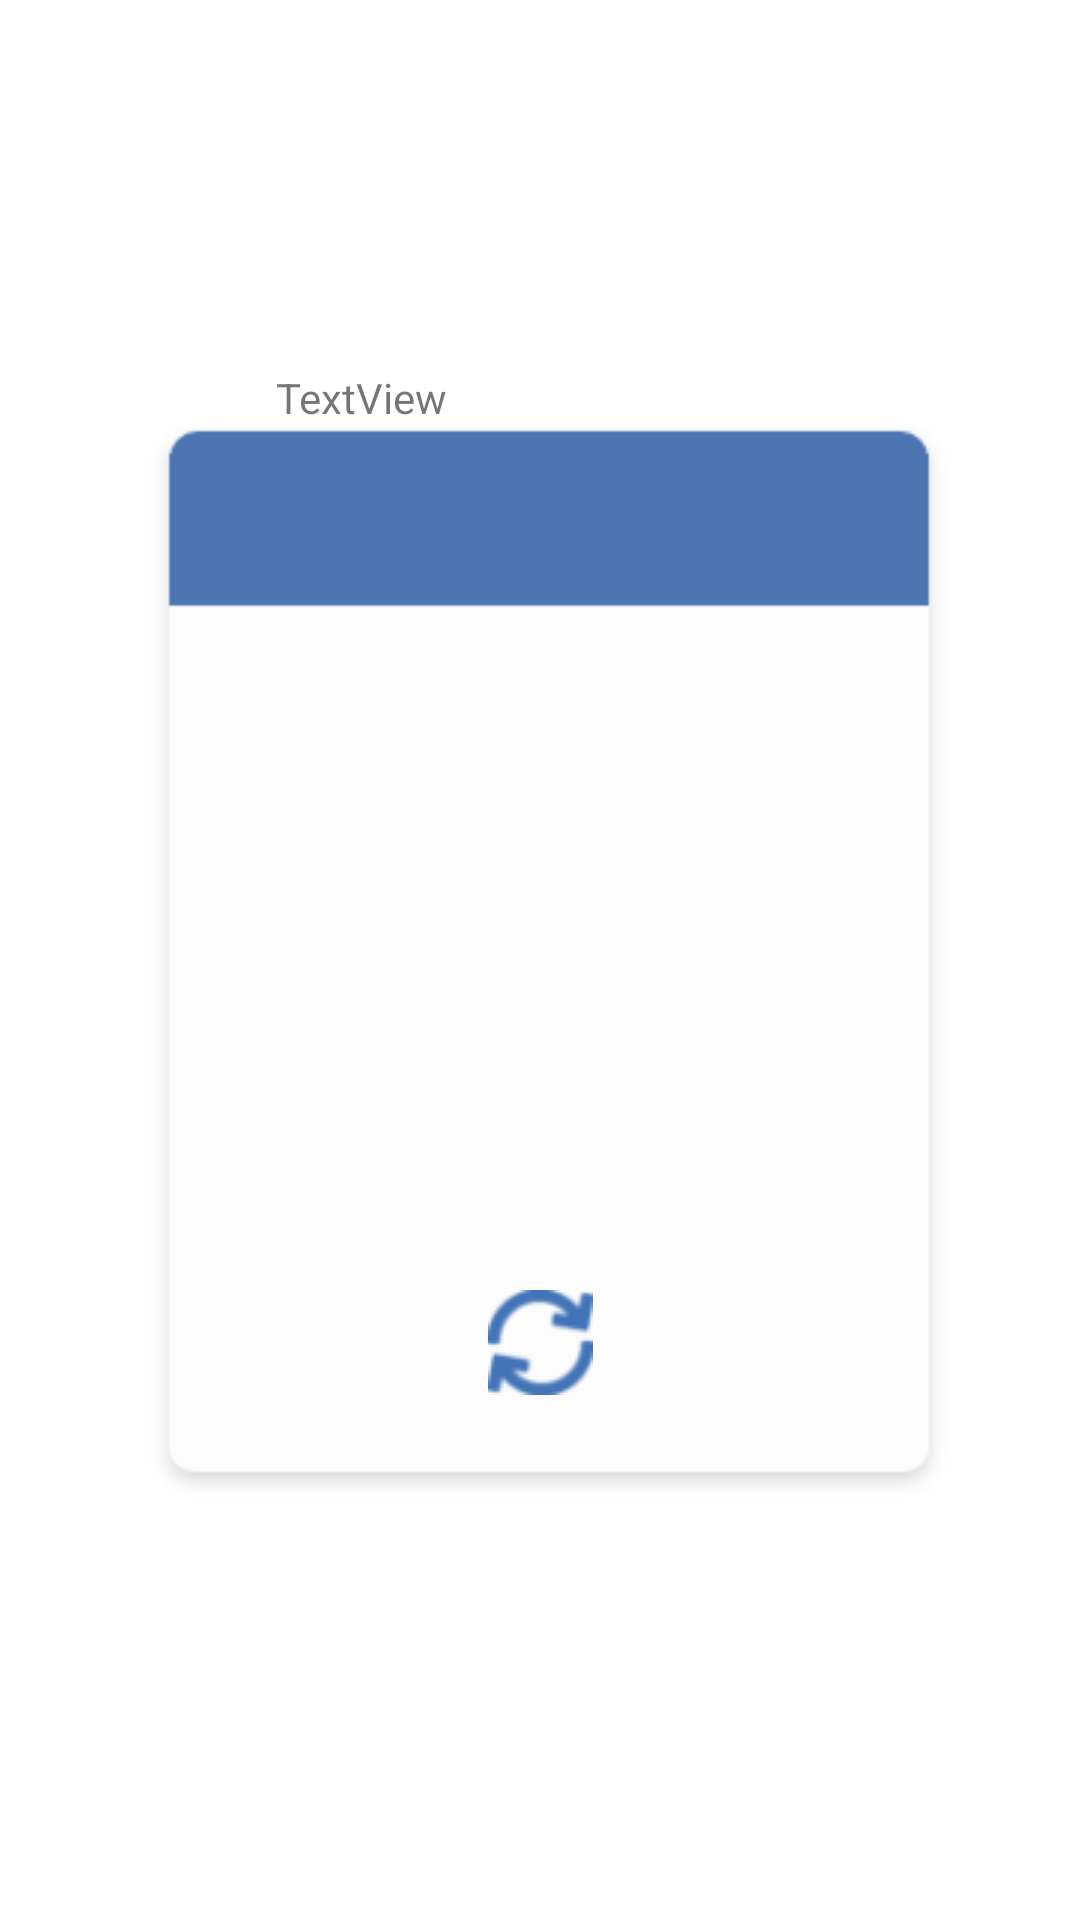

The Android layout XML behind this screen, and the referenced resources:
<!-- AndroidManifest.xml: application theme Theme.PmsAndroid -->
<!-- res/layout/meal_ltem.xml -->
<?xml version="1.0" encoding="utf-8"?>
<layout xmlns:tools="http://schemas.android.com/tools"
    xmlns:app="http://schemas.android.com/apk/res-auto"
    xmlns:android="http://schemas.android.com/apk/res/android">

    <data>
        <variable
            name="vm"
            type="com.dms.pmsandroid.feature.meal.viewmodel.MealViewModel" />
    </data>

    <androidx.constraintlayout.widget.ConstraintLayout
        android:layout_width="300dp"
        android:layout_height="400dp">


        <androidx.constraintlayout.widget.Guideline
            android:layout_width="wrap_content"
            android:layout_height="wrap_content"
            android:id="@+id/itemMeal_left_guideline"
            app:layout_constraintGuide_begin="10dp"
            android:orientation="vertical"/>

        <androidx.constraintlayout.widget.Guideline
            android:id="@+id/itemMeal_right_guideline"
            android:layout_width="wrap_content"
            android:layout_height="wrap_content"
            android:orientation="vertical"
            app:layout_constraintGuide_end="10dp" />



        <ImageView
            android:id="@+id/item_img"
            android:layout_width="270dp"
            android:layout_height="370dp"
            app:layout_constraintBottom_toBottomOf="parent"
            app:layout_constraintEnd_toEndOf="parent"
            app:layout_constraintHorizontal_bias="0.533"
            app:layout_constraintStart_toStartOf="parent"
            app:layout_constraintTop_toTopOf="parent"
            app:srcCompat="@drawable/meal_title" />

        <TextView
            android:id="@+id/data_meal"
            android:layout_width="wrap_content"
            android:layout_height="wrap_content"
            android:layout_marginTop="40dp"
            android:text="2021-23-23"
            android:textColor="@color/white"
            android:textSize="20dp"
            app:layout_constraintEnd_toEndOf="parent"
            app:layout_constraintStart_toStartOf="@+id/item_img"
            app:layout_constraintTop_toTopOf="parent" />

        <TextView
            android:id="@+id/menu_tv"
            android:layout_width="181dp"
            android:layout_height="168dp"
            android:layout_marginTop="56dp"
            android:text="TextView"
            app:layout_constraintEnd_toEndOf="@+id/item_img"
            app:layout_constraintHorizontal_bias="0.494"
            app:layout_constraintStart_toStartOf="@+id/item_img"
            app:layout_constraintTop_toBottomOf="@+id/data_meal" />

        <ImageView
            android:id="@+id/turning_img"
            android:layout_width="wrap_content"
            android:layout_height="wrap_content"
            app:layout_constraintBottom_toBottomOf="@+id/item_img"
            app:layout_constraintEnd_toEndOf="parent"
            app:layout_constraintStart_toStartOf="parent"
            android:layout_marginBottom="40dp"
            app:srcCompat="@drawable/turn_img" />

        <ImageView
            android:id="@+id/meal_img"
            android:layout_width="181dp"
            android:layout_height="207dp"
            android:layout_marginTop="28dp"
            android:visibility="invisible"
            app:layout_constraintEnd_toEndOf="parent"
            app:layout_constraintHorizontal_bias="0.504"
            app:layout_constraintStart_toStartOf="parent"
            app:layout_constraintTop_toBottomOf="@+id/data_meal"
            tools:srcCompat="@tools:sample/avatars" />

    </androidx.constraintlayout.widget.ConstraintLayout>
</layout>
<!-- resources referenced by this layout -->
<resources>
  <color name="white">#FFFFFFFF</color>
  <!-- drawable meal_title: png bitmap (drawable-v24, 4418 bytes) -->
  <!-- drawable turn_img: png bitmap (drawable-v24, 2291 bytes) -->
  <style name="Theme.PmsAndroid" parent="Theme.MaterialComponents.DayNight.NoActionBar">
          <item name="colorPrimary">@color/blue</item>
          <item name="colorPrimaryVariant">@color/blue</item>
          <item name="colorOnPrimary">@color/white</item>
          <item name="colorSecondary">@color/teal_200</item>
          <item name="colorSecondaryVariant">@color/teal_700</item>
          <item name="colorOnSecondary">@color/black</item>
          <item name="android:statusBarColor" tools:targetApi="l">?attr/colorPrimaryVariant</item>
          <item name="android:windowLightStatusBar">false</item>
          <item name="bottomSheetDialogTheme">@style/AppBottomSheetDialogTheme</item>
      </style>
  <color name="blue">#4C75B2</color>
  <color name="teal_200">#FF03DAC5</color>
  <color name="teal_700">#FF018786</color>
  <color name="black">#FF000000</color>
  <style name="AppBottomSheetDialogTheme" parent="Theme.Design.Light.BottomSheetDialog">
          <item name="bottomSheetStyle">@style/AppModalStyle</item>
      </style>
  <style name="AppModalStyle" parent="Widget.Design.BottomSheet.Modal">
          <item name="android:background">@drawable/shape_top_border_gray_100</item>
      </style>
  <!-- drawable shape_top_border_gray_100 (drawable) -->
  <?xml version="1.0" encoding="utf-8"?>
  <shape xmlns:android="http://schemas.android.com/apk/res/android"
      android:padding="10dp"
      android:shape="rectangle">
      <solid android:color="@color/gray_100" />
      <corners
          android:topLeftRadius="15dp"
          android:topRightRadius="15dp"/>
  </shape>
  <color name="gray_100">#F7F7F7</color>
</resources>
